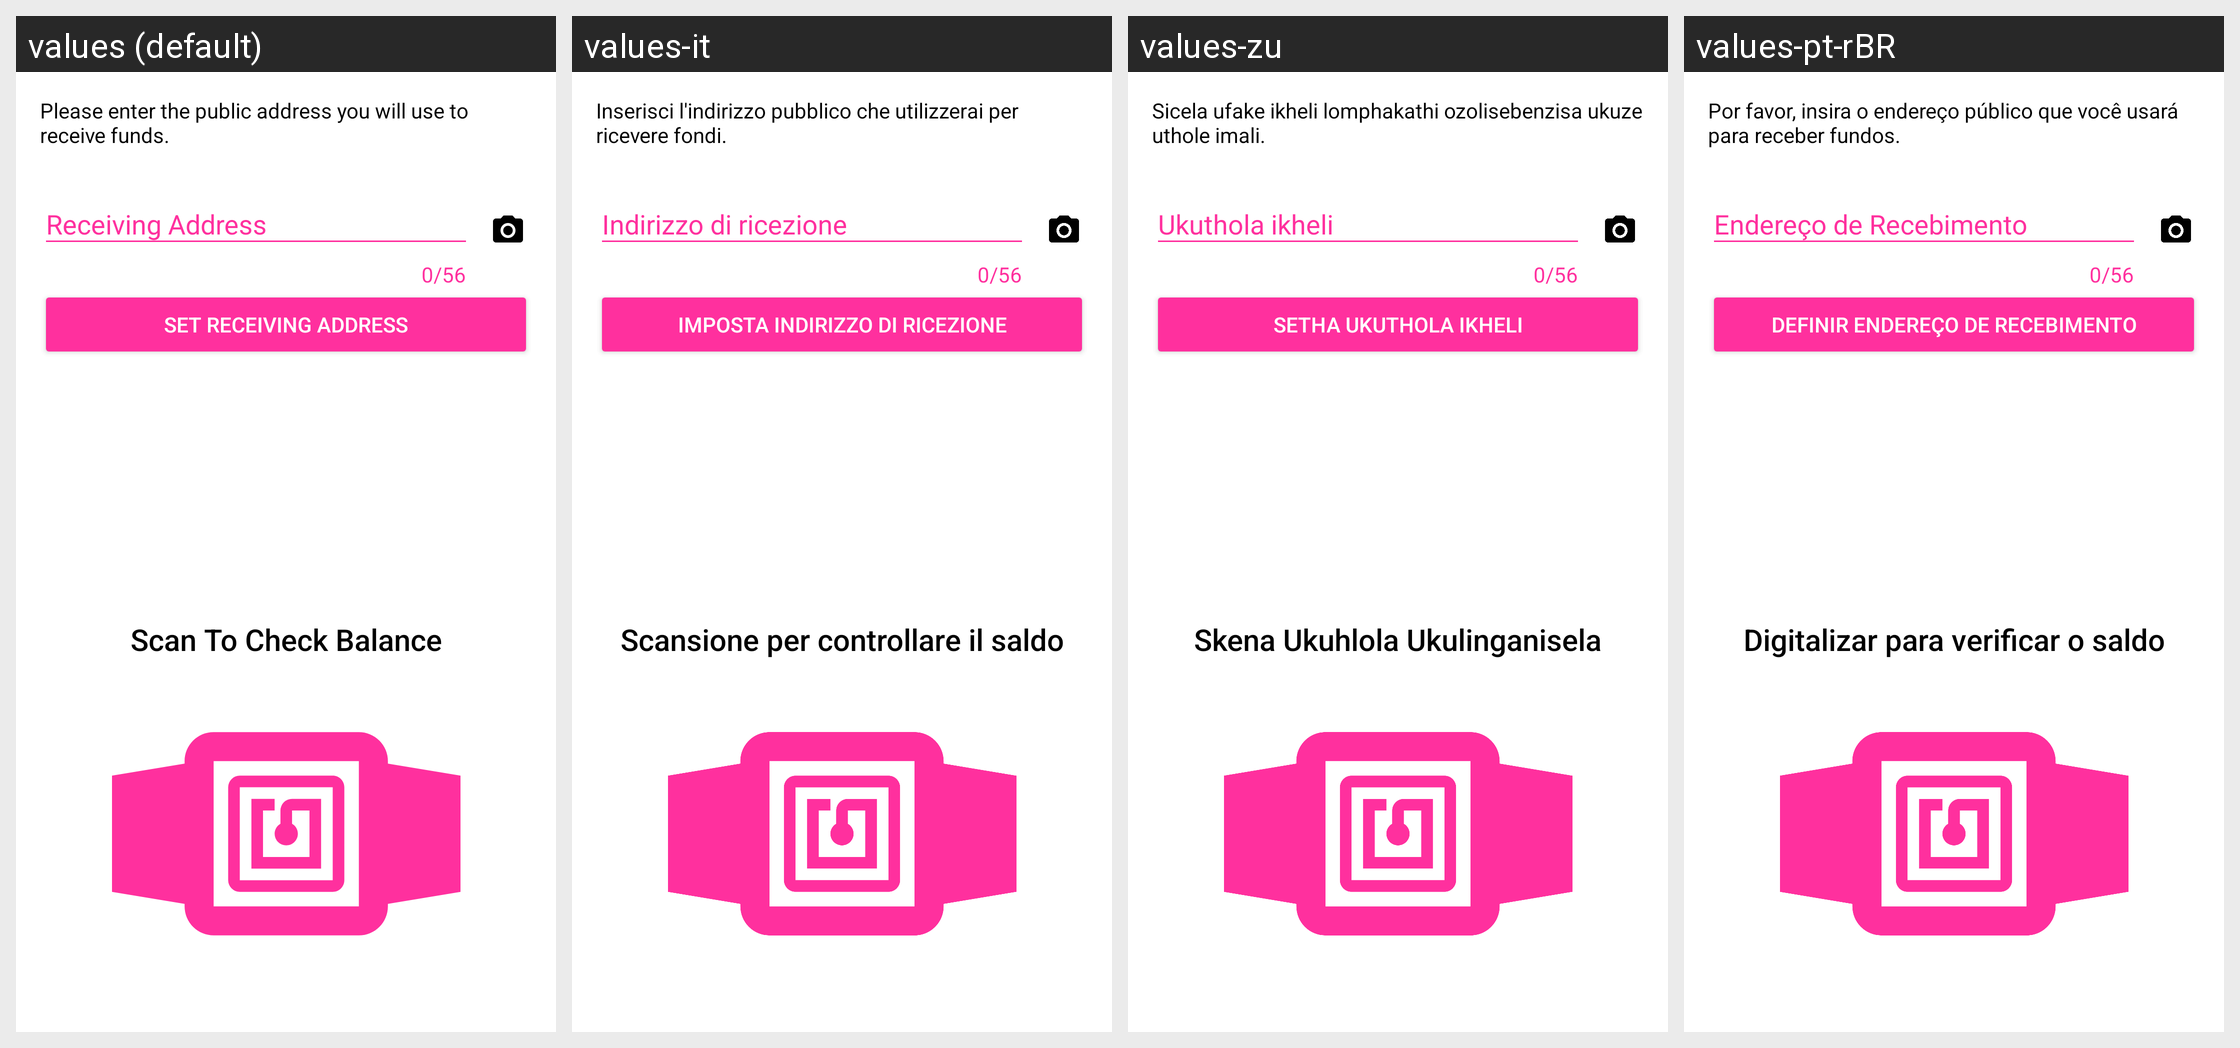

Locale-by-locale string values for the Android screen shown in this grid:
Android screen res/layout/setup_fragment.xml rendered under 4 locales, left to right: values (default), values-it, values-zu, values-pt-rBR. Device: Nexus 5 (rendered at 1080×1920; each locale shown at half size, 540×960, under a caption strip naming it); theme AppTheme.
Other locales in the repository, not shown: values-am, values-ar, values-es, values-fr, values-hi, values-ja, values-ru, values-sw, values-zh-rCN.
Strings drawn on this screen, with the default value and each locale's value (text and hints the layout hard-codes, and strings that could not be matched under every locale, appear in the picture but are not listed):

setup_message
  values: Please enter the public address you will use to receive funds.
  values-it: Inserisci l'indirizzo pubblico che utilizzerai per ricevere fondi.
  values-zu: Sicela ufake ikheli lomphakathi ozolisebenzisa ukuze uthole imali.
  values-pt-rBR: Por favor, insira o endereço público que você usará para receber fundos.

receiving_address_hint
  values: Receiving Address
  values-it: Indirizzo di ricezione
  values-zu: Ukuthola ikheli
  values-pt-rBR: Endereço de Recebimento

receiving_address_set
  values: Set Receiving Address
  values-it: Imposta indirizzo di ricezione
  values-zu: Setha Ukuthola Ikheli
  values-pt-rBR: Definir endereço de recebimento

scan_title
  values: Scan To Check Balance
  values-it: Scansione per controllare il saldo
  values-zu: Skena Ukuhlola Ukulinganisela
  values-pt-rBR: Digitalizar para verificar o saldo
